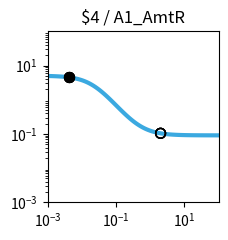

The script that saved this image: (Note: this script raises an exception after producing the figure.)
import matplotlib.pyplot as plt
import matplotlib.ticker as ticker
import numpy as np

fig, ax = plt.subplots(figsize=(2.5,2.5))

plt.xlim(1.000000e-03, 1.000000e+02)
plt.ylim(1.000000e-03, 1.000000e+02)

x = np.array([1.000000e-03,1.122018e-03,1.258925e-03,1.412538e-03,1.584893e-03,1.778279e-03,1.995262e-03,2.238721e-03,2.511886e-03,2.818383e-03,3.162278e-03,3.548134e-03,3.981072e-03,4.466836e-03,5.011872e-03,5.623413e-03,6.309573e-03,7.079458e-03,7.943282e-03,8.912509e-03,1.000000e-02,1.122018e-02,1.258925e-02,1.412538e-02,1.584893e-02,1.778279e-02,1.995262e-02,2.238721e-02,2.511886e-02,2.818383e-02,3.162278e-02,3.548134e-02,3.981072e-02,4.466836e-02,5.011872e-02,5.623413e-02,6.309573e-02,7.079458e-02,7.943282e-02,8.912509e-02,1.000000e-01,1.122018e-01,1.258925e-01,1.412538e-01,1.584893e-01,1.778279e-01,1.995262e-01,2.238721e-01,2.511886e-01,2.818383e-01,3.162278e-01,3.548134e-01,3.981072e-01,4.466836e-01,5.011872e-01,5.623413e-01,6.309573e-01,7.079458e-01,7.943282e-01,8.912509e-01,1.000000e+00,1.122018e+00,1.258925e+00,1.412538e+00,1.584893e+00,1.778279e+00,1.995262e+00,2.238721e+00,2.511886e+00,2.818383e+00,3.162278e+00,3.548134e+00,3.981072e+00,4.466836e+00,5.011872e+00,5.623413e+00,6.309573e+00,7.079458e+00,7.943282e+00,8.912509e+00,1.000000e+01,1.122018e+01,1.258925e+01,1.412538e+01,1.584893e+01,1.778279e+01,1.995262e+01,2.238721e+01,2.511886e+01,2.818383e+01,3.162278e+01,3.548134e+01,3.981072e+01,4.466836e+01,5.011872e+01,5.623413e+01,6.309573e+01,7.079458e+01,7.943282e+01,8.912509e+01,1.000000e+02,])
y = np.array([4.950744e+00,4.937165e+00,4.921475e+00,4.903362e+00,4.882475e+00,4.858420e+00,4.830758e+00,4.799000e+00,4.762613e+00,4.721013e+00,4.673573e+00,4.619631e+00,4.558498e+00,4.489471e+00,4.411861e+00,4.325011e+00,4.228334e+00,4.121352e+00,4.003734e+00,3.875348e+00,3.736297e+00,3.586967e+00,3.428047e+00,3.260549e+00,3.085801e+00,2.905414e+00,2.721238e+00,2.535288e+00,2.349657e+00,2.166423e+00,1.987560e+00,1.814851e+00,1.649827e+00,1.493722e+00,1.347449e+00,1.211603e+00,1.086481e+00,9.721111e-01,8.682949e-01,7.746531e-01,6.906692e-01,6.157319e-01,5.491718e-01,4.902918e-01,4.383927e-01,3.927915e-01,3.528354e-01,3.179107e-01,2.874491e-01,2.609295e-01,2.378791e-01,2.178724e-01,2.005286e-01,1.855093e-01,1.725148e-01,1.612811e-01,1.515762e-01,1.431971e-01,1.359664e-01,1.297294e-01,1.243516e-01,1.197161e-01,1.157217e-01,1.122805e-01,1.093165e-01,1.067641e-01,1.045663e-01,1.026742e-01,1.010455e-01,9.964361e-02,9.843706e-02,9.739872e-02,9.650518e-02,9.573630e-02,9.507471e-02,9.450548e-02,9.401571e-02,9.359434e-02,9.323182e-02,9.291993e-02,9.265162e-02,9.242079e-02,9.222222e-02,9.205139e-02,9.190443e-02,9.177801e-02,9.166926e-02,9.157571e-02,9.149524e-02,9.142601e-02,9.136646e-02,9.131523e-02,9.127116e-02,9.123326e-02,9.120065e-02,9.117260e-02,9.114847e-02,9.112772e-02,9.110986e-02,9.109450e-02,9.108129e-02,])
c = "#3ba9e0"

hi_x = np.array([4.200000e-03,4.200000e-03,4.200000e-03,4.200000e-03,])
hi_y = np.array([4.527426e+00,4.527426e+00,4.527426e+00,4.527426e+00,])
lo_x = np.array([2.008200e+00,2.008200e+00,2.008200e+00,2.008200e+00,])
lo_y = np.array([1.044524e-01,1.044524e-01,1.044524e-01,1.044524e-01,])

plt.loglog(x,y,lw=3,color=c)
plt.scatter(hi_x,hi_y,marker='o',s=50,color='black',zorder=10)
plt.scatter(lo_x,lo_y,marker='o',s=50,edgecolors='black',color='none',zorder=10)

plt.title("$4 / A1_AmtR")

ax.xaxis.set_major_locator(ticker.LogLocator(numticks=3))
ax.yaxis.set_major_locator(ticker.LogLocator(numticks=3))

ax.set_aspect('equal')
plt.tight_layout()

plt.savefig("/content/output/0x0B/response_plot_$4_A1_AmtR.png", bbox_inches='tight')
